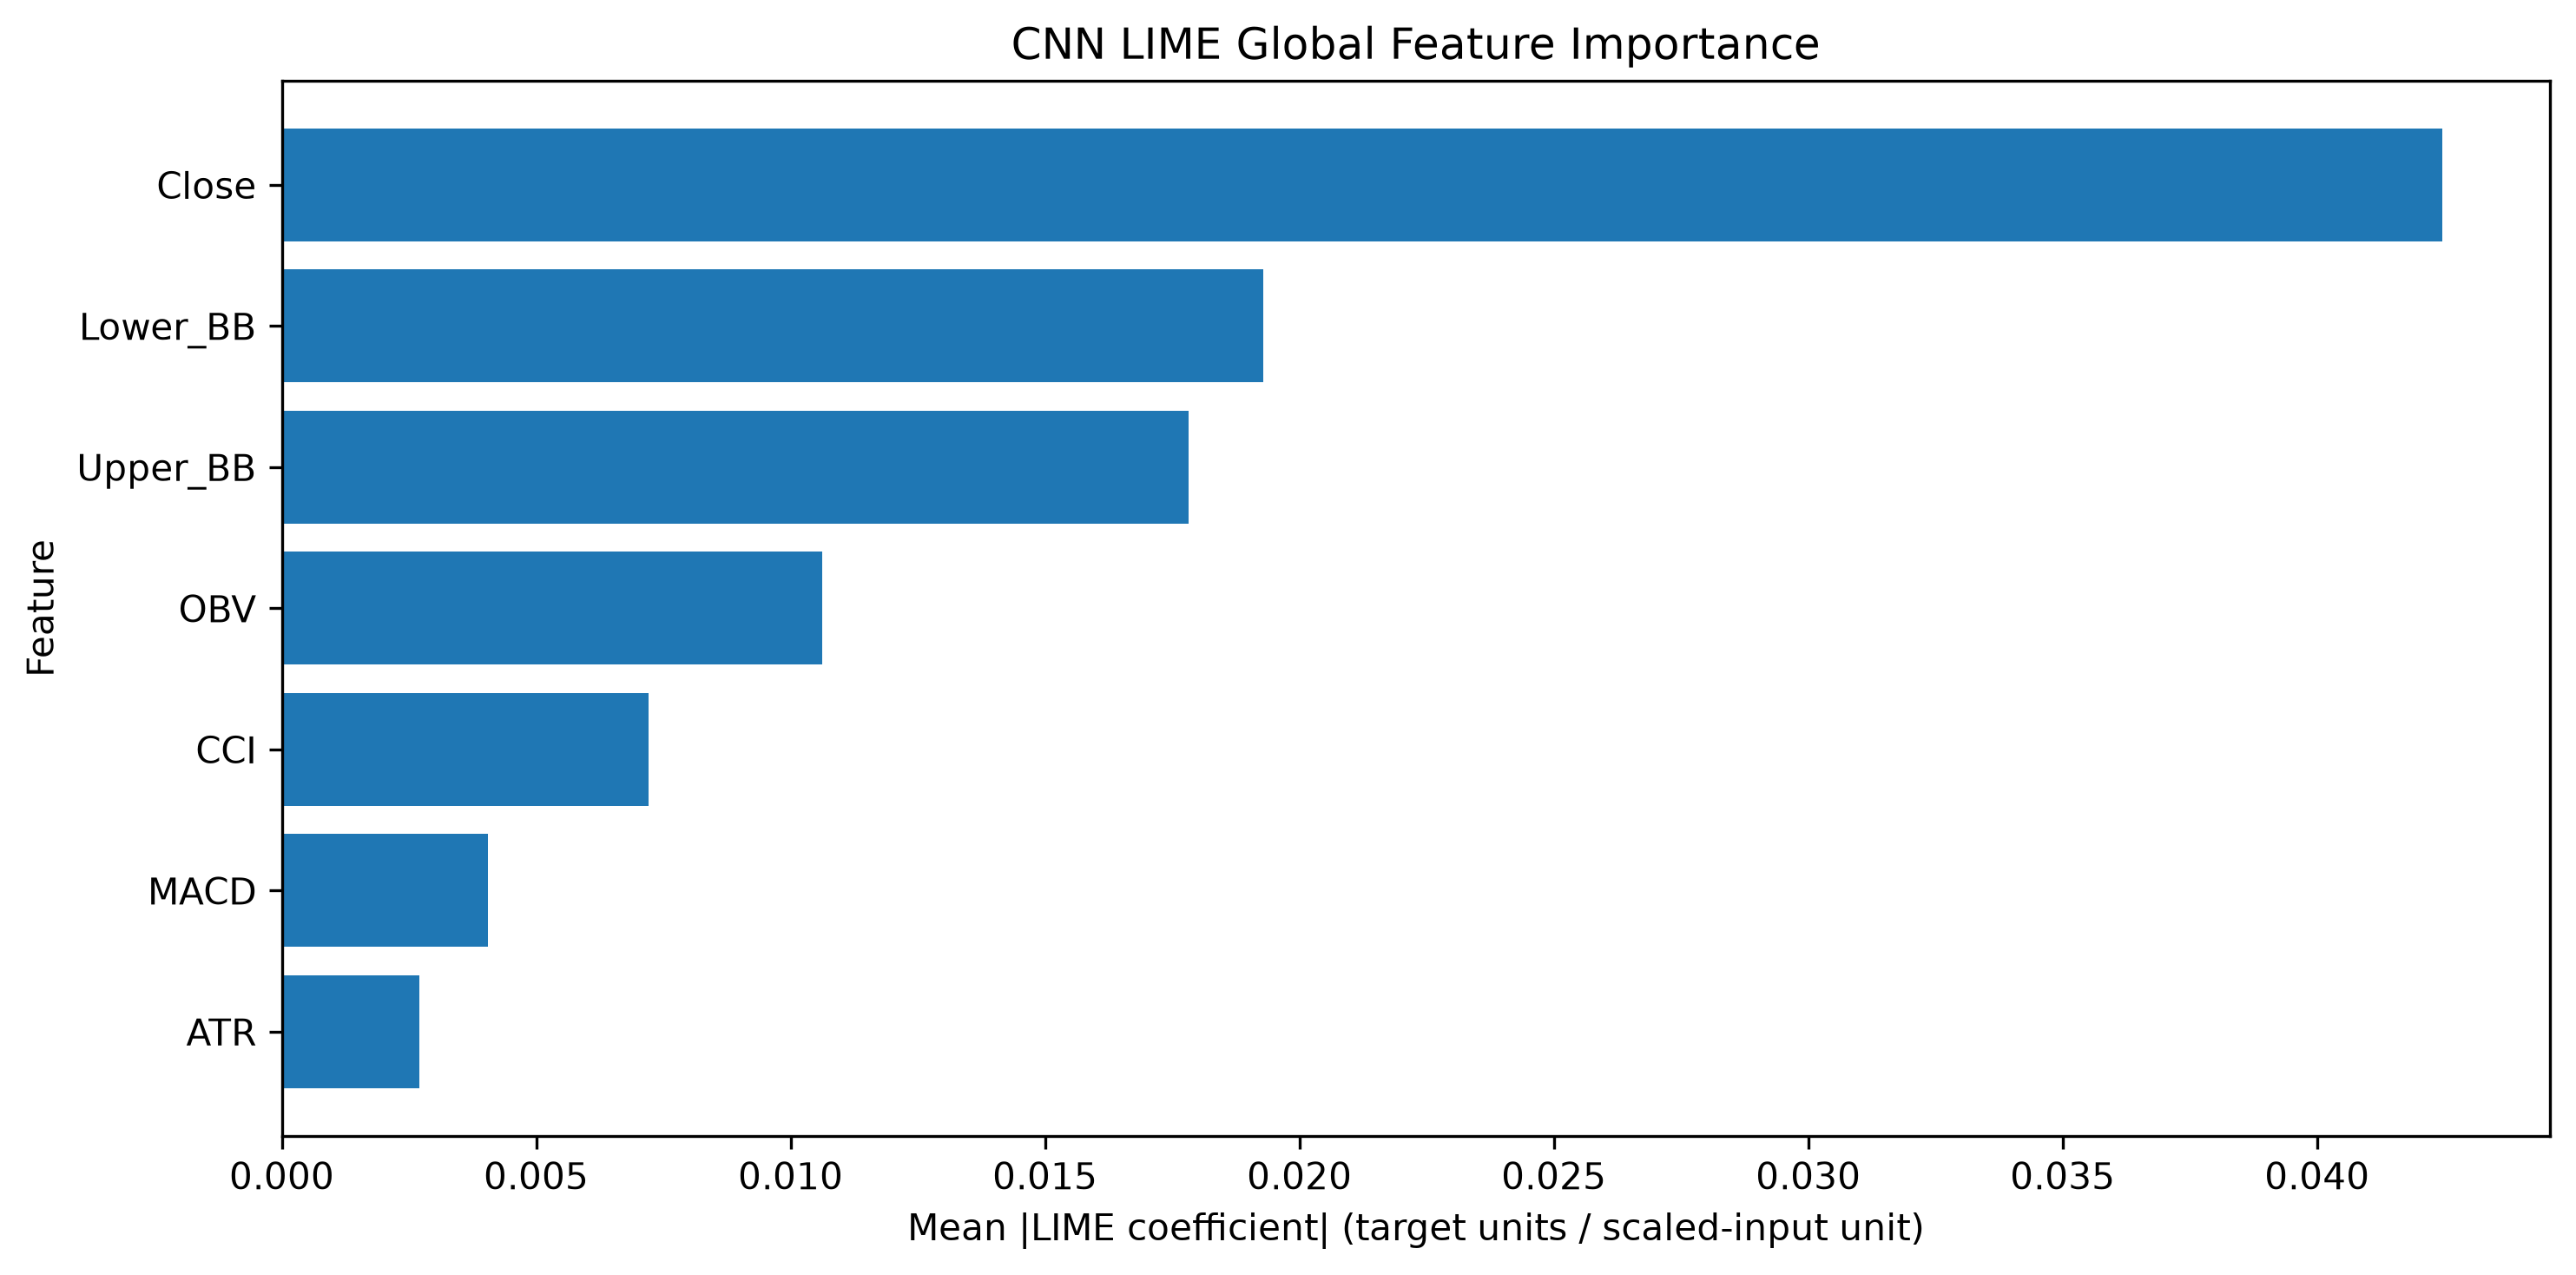

Source data for this figure (header and first rows):
Feature, LIME Mean Abs Importance, LIME Mean Signed Weight, LIME Normalized Importance, LIME Rank
Close, 0.04245, -0.04245, 0.4076, 1
Lower_BB, 0.01928, -0.01928, 0.1851, 2
Upper_BB, 0.01782, -0.01775, 0.1711, 3
OBV, 0.01062, -0.001766, 0.102, 4
CCI, 0.007208, -0.006744, 0.06921, 5
MACD, 0.00406, -0.001708, 0.03898, 6
ATR, 0.00271, -0.0003965, 0.02602, 7
